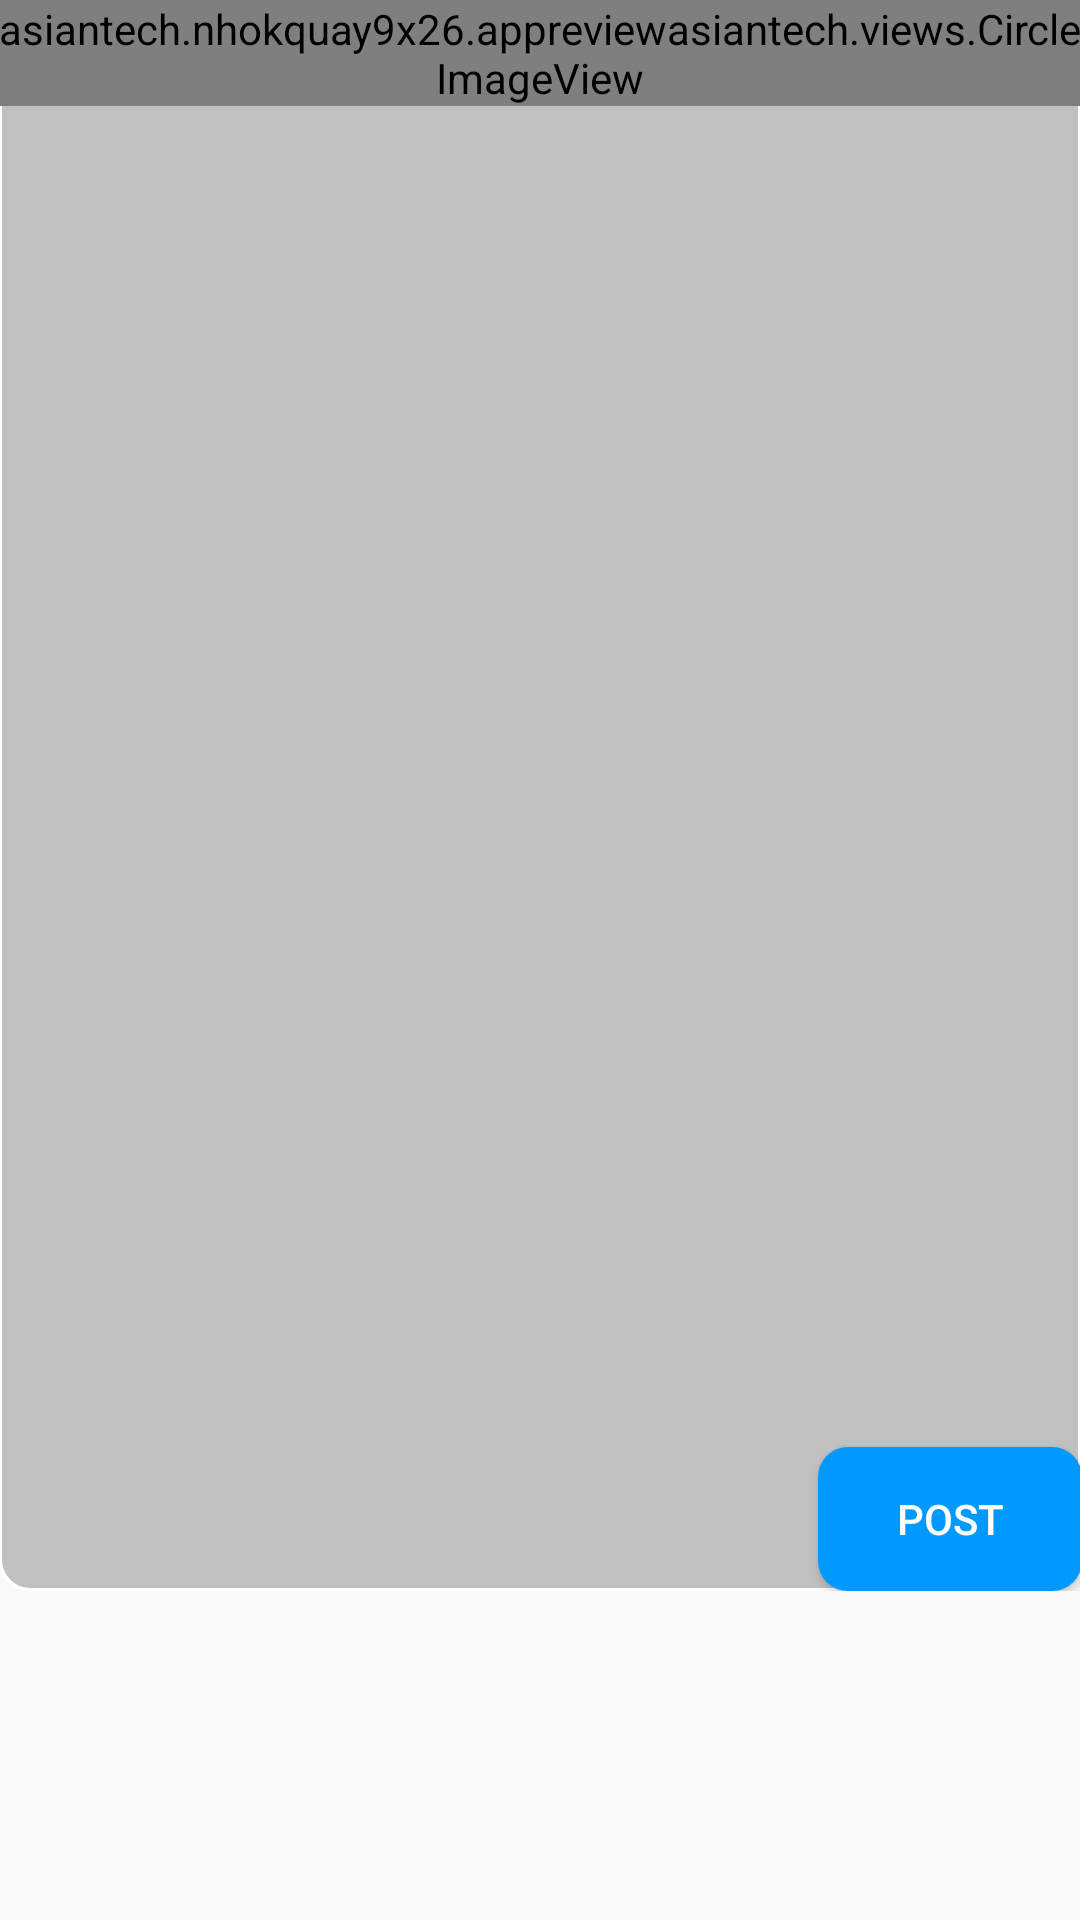

Android layout source for this screen:
<!-- AndroidManifest.xml: application theme AppTheme -->
<!-- res/layout/fragment_home.xml -->
<?xml version="1.0" encoding="utf-8"?>
<RelativeLayout xmlns:android="http://schemas.android.com/apk/res/android"
    android:layout_width="match_parent"
    android:layout_height="match_parent"
    android:padding="@dimen/relativelayout.home.padding.5dp">

    <RelativeLayout
        android:id="@+id/rlQuestion"
        android:padding="@dimen/relativelayout.home.padding.question.5dp"
        android:background="@drawable/shape_post"
        android:layout_width="match_parent"
        android:layout_height="wrap_content">

        <asiantech.example.appreviewasiantech.views.CircleImageView
            android:id="@+id/imgAvatar"
            android:layout_width="wrap_content"
            android:layout_height="wrap_content"
            android:src="@drawable/ic_avatar" />

        <EditText
            android:id="@+id/edtQuestion"
            android:layout_width="match_parent"
            android:layout_height="wrap_content"
            android:layout_toRightOf="@+id/imgAvatar"
            android:hint="@string/edittext.home.text.hint.what_are_you_question" />

        <Button
            android:id="@+id/btnPost"
            android:layout_width="wrap_content"
            android:layout_height="wrap_content"
            android:layout_alignParentRight="true"
            android:layout_below="@+id/edtQuestion"
            android:background="@drawable/shape_button"
            android:text="@string/button.home.text.post"
            android:textColor="@color/button.home.text.post" />
    </RelativeLayout>


    <android.support.v7.widget.RecyclerView
        android:id="@+id/recycleViewQuestion"
        android:layout_below="@+id/rlQuestion"
        android:layout_width="match_parent"
        android:layout_height="match_parent"
        />
</RelativeLayout>
<!-- resources referenced by this layout -->
<resources>
  <color name="button.home.text.post">#FFFFFF</color>
  <!-- drawable shape_button (drawable-xhdpi) -->
  <?xml version="1.0" encoding="utf-8"?>
  <shape xmlns:android="http://schemas.android.com/apk/res/android"
      android:shape="rectangle">
  
      <solid android:color="#0099FF"></solid>
      <corners android:radius="10dp"></corners>
  
  </shape>
  <!-- drawable shape_post (drawable-xhdpi) -->
  <?xml version="1.0" encoding="utf-8"?>
  <shape xmlns:android="http://schemas.android.com/apk/res/android"
      android:shape="rectangle">
  
      <solid android:color="#C0C0C0" />
      <corners android:radius="10dp" />
      <stroke
          android:width="1dp"
          android:color="#FFFFFF" />
  
  </shape>
  <string name="button.home.text.post">Post</string>
  <string name="edittext.home.text.hint.what_are_you_question">What are you question?</string>
  <style name="AppTheme" parent="Theme.AppCompat.Light.NoActionBar">
          
      </style>
</resources>
